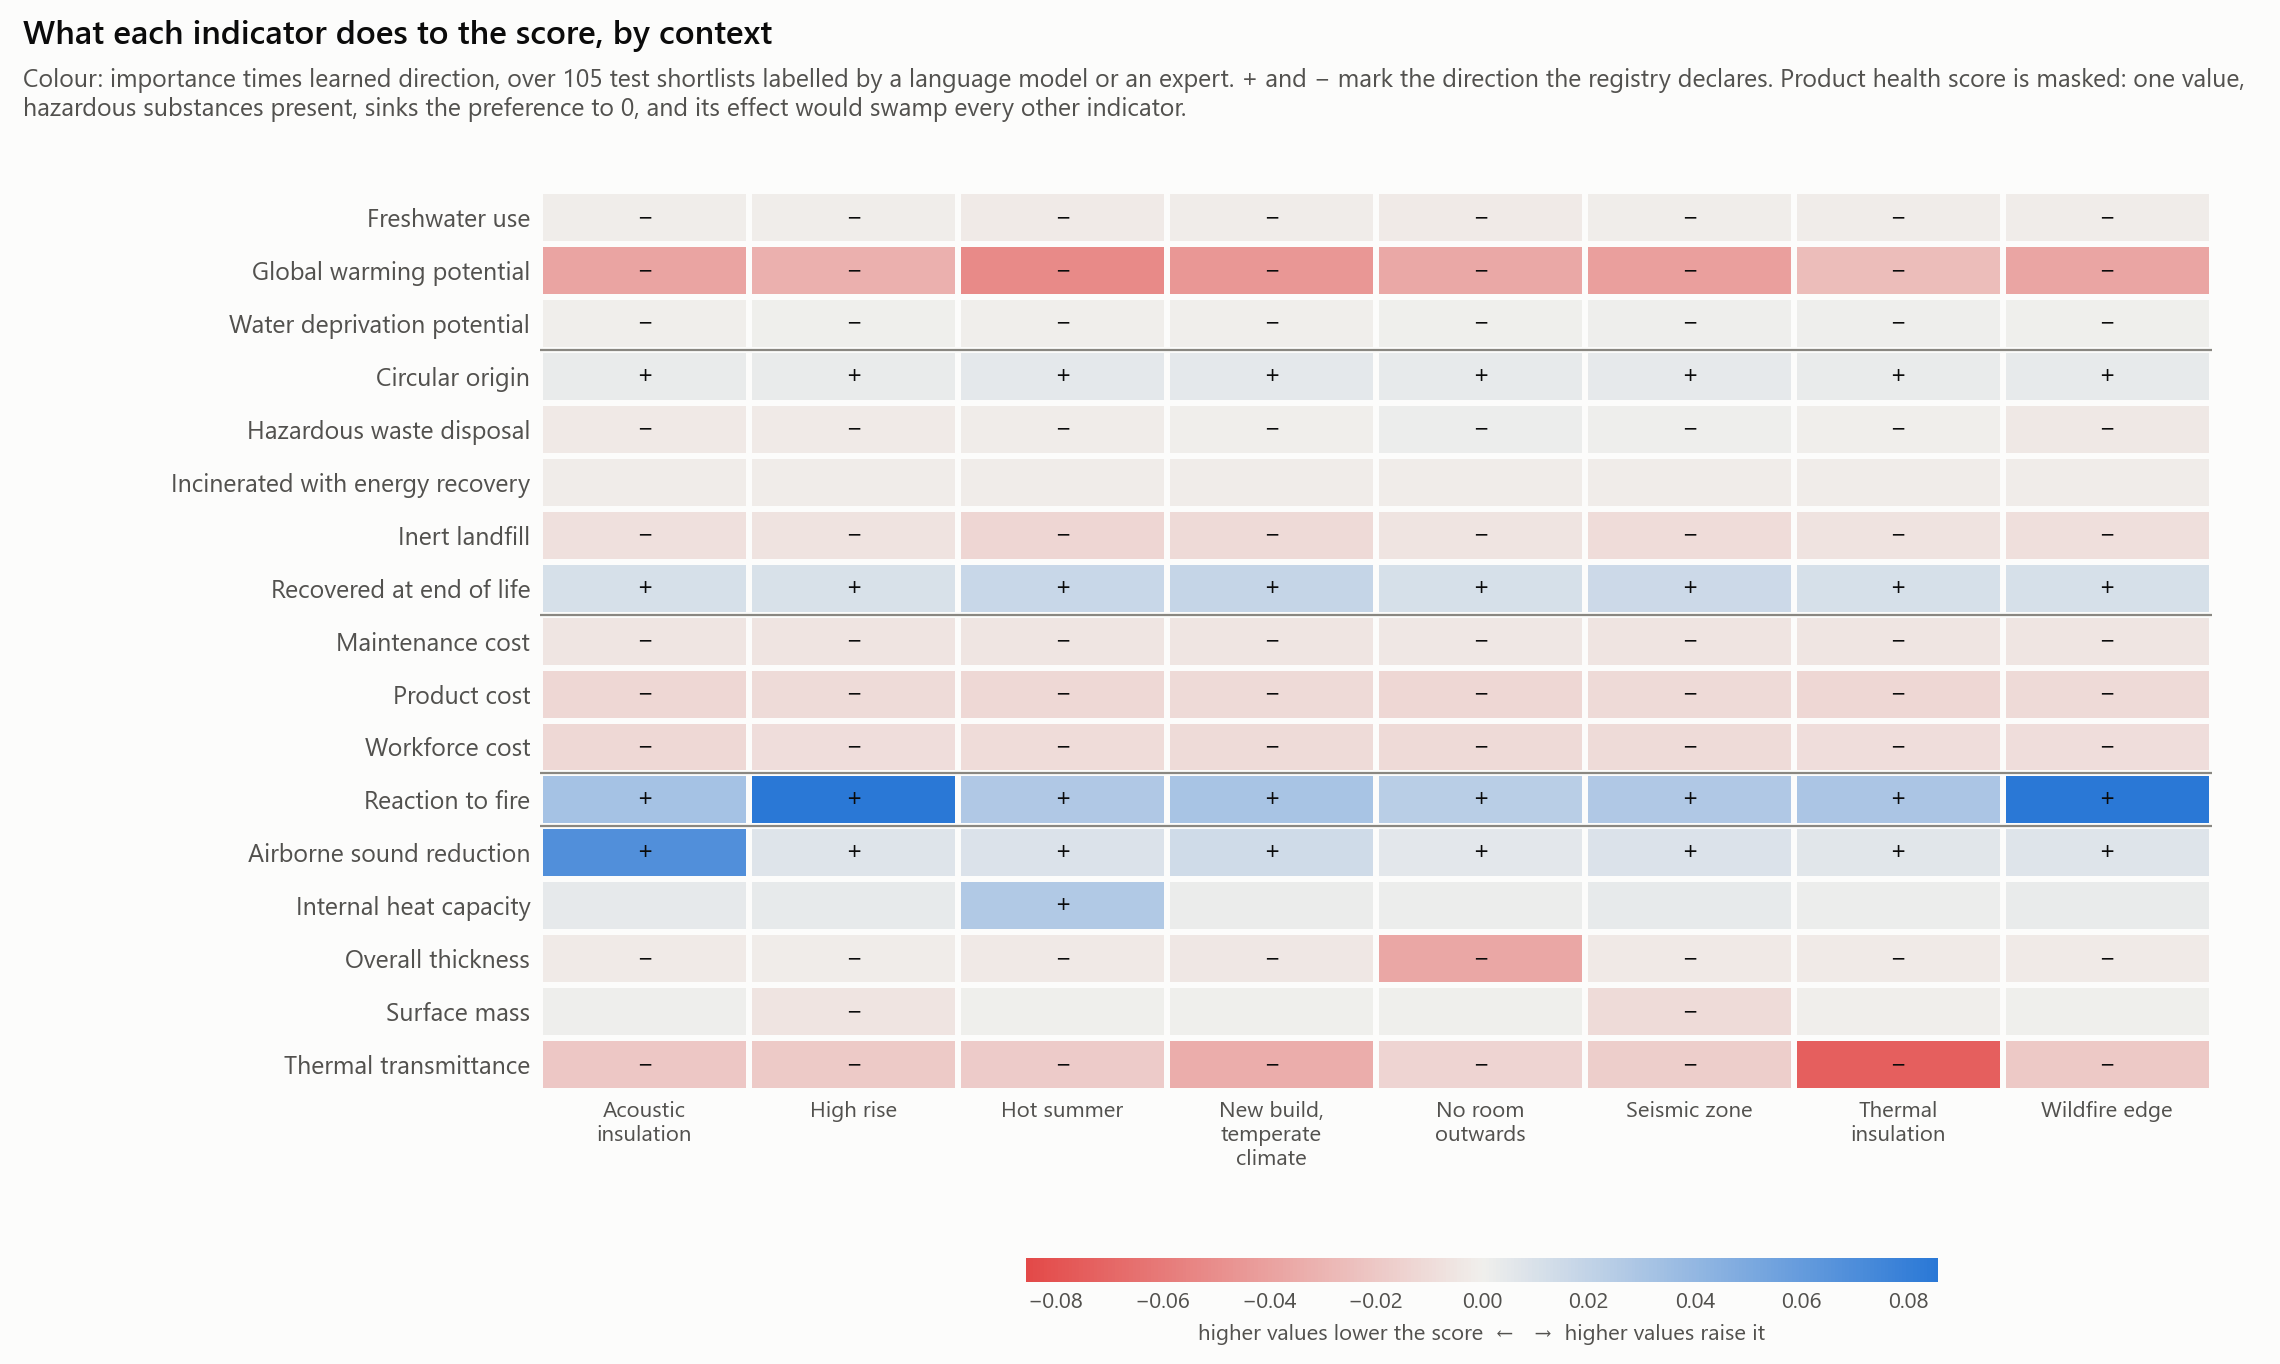

Data behind this chart, as committed beside it:
condition, indicator, family, importance, direction, signed, alternatives
acoustic_insulation, gwp, environmental_impact, 0.05871, -0.65, -0.03818, 357
acoustic_insulation, wdp, environmental_impact, 0.00547, -0.076, -0.00041, 267
acoustic_insulation, fwu, environmental_impact, 0.00678, -0.152, -0.00103, 274
acoustic_insulation, circ_orig, circularity, 0.01059, 0.306, 0.00324, 344
acoustic_insulation, fu_recyc, circularity, 0.01955, 0.56, 0.01095, 350
acoustic_insulation, fu_incin, circularity, 0.00444, -0.392, -0.00174, 366
acoustic_insulation, fu_inert, circularity, 0.01573, -0.479, -0.00754, 347
acoustic_insulation, fu_haz, circularity, 0.01404, -0.227, -0.00318, 367
acoustic_insulation, cost_product, cost, 0.02755, -0.447, -0.01231, 368
acoustic_insulation, cost_labour, cost, 0.02261, -0.504, -0.0114, 368
acoustic_insulation, cost_maintenance, cost, 0.01717, -0.309, -0.0053, 368
acoustic_insulation, health, health_safety, 0.09797, 0.884, 0.08658, 279
acoustic_insulation, u_value, performance, 0.02945, -0.7, -0.02061, 368
acoustic_insulation, acoustic_reduction, performance, 0.09306, 0.739, 0.06878, 368
acoustic_insulation, surface_mass, performance, 0.00399, 0.252, 0.001, 368
acoustic_insulation, heat_capacity, performance, 0.00949, 0.493, 0.00468, 368
acoustic_insulation, fire_reaction, health_safety, 0.05574, 0.582, 0.03245, 368
acoustic_insulation, thickness, performance, 0.00434, -0.466, -0.00202, 368
high_rise, gwp, environmental_impact, 0.05278, -0.61, -0.03221, 357
high_rise, wdp, environmental_impact, 0.00589, 0.064, 0.00038, 267
high_rise, fwu, environmental_impact, 0.00724, -0.173, -0.00125, 274
high_rise, circ_orig, circularity, 0.01049, 0.313, 0.00328, 344
high_rise, fu_recyc, circularity, 0.01888, 0.553, 0.01044, 350
high_rise, fu_incin, circularity, 0.00463, -0.342, -0.00159, 366
high_rise, fu_inert, circularity, 0.01463, -0.45, -0.00659, 347
high_rise, fu_haz, circularity, 0.01479, -0.162, -0.0024, 367
high_rise, cost_product, cost, 0.02685, -0.379, -0.01019, 368
high_rise, cost_labour, cost, 0.01986, -0.463, -0.00919, 368
high_rise, cost_maintenance, cost, 0.01537, -0.384, -0.00591, 368
high_rise, health, health_safety, 0.08819, 0.892, 0.07867, 279
high_rise, u_value, performance, 0.02828, -0.664, -0.01879, 368
high_rise, acoustic_reduction, performance, 0.01638, 0.488, 0.00799, 368
high_rise, surface_mass, performance, 0.0111, -0.517, -0.00574, 368
high_rise, heat_capacity, performance, 0.01072, 0.312, 0.00335, 368
high_rise, fire_reaction, health_safety, 0.1387, 0.617, 0.0856, 368
high_rise, thickness, performance, 0.00437, -0.443, -0.00194, 368
hot_summer, gwp, environmental_impact, 0.08023, -0.642, -0.05151, 357
hot_summer, wdp, environmental_impact, 0.00702, -0.05, -0.00035, 267
hot_summer, fwu, environmental_impact, 0.00954, -0.244, -0.00232, 274
hot_summer, circ_orig, circularity, 0.0127, 0.37, 0.0047, 344
hot_summer, fu_recyc, circularity, 0.02727, 0.629, 0.01714, 350
hot_summer, fu_incin, circularity, 0.00455, -0.388, -0.00177, 366
hot_summer, fu_inert, circularity, 0.02362, -0.564, -0.01331, 347
hot_summer, fu_haz, circularity, 0.01677, -0.118, -0.00197, 367
hot_summer, cost_product, cost, 0.02686, -0.43, -0.01155, 368
hot_summer, cost_labour, cost, 0.02087, -0.462, -0.00963, 368
hot_summer, cost_maintenance, cost, 0.01609, -0.293, -0.00472, 368
hot_summer, health, health_safety, 0.09993, 0.85, 0.08497, 279
hot_summer, u_value, performance, 0.02775, -0.66, -0.01832, 368
hot_summer, acoustic_reduction, performance, 0.01673, 0.54, 0.00904, 368
hot_summer, surface_mass, performance, 0.00354, 0.05, 0.00018, 368
hot_summer, heat_capacity, performance, 0.05035, 0.54, 0.02721, 368
hot_summer, fire_reaction, health_safety, 0.04812, 0.574, 0.02764, 368
hot_summer, thickness, performance, 0.00568, -0.517, -0.00294, 368
new_build_mild, gwp, environmental_impact, 0.07268, -0.619, -0.04503, 357
new_build_mild, wdp, environmental_impact, 0.00745, -0.059, -0.00044, 267
new_build_mild, fwu, environmental_impact, 0.00992, -0.188, -0.00186, 274
new_build_mild, circ_orig, circularity, 0.0129, 0.373, 0.00481, 344
new_build_mild, fu_recyc, circularity, 0.02944, 0.63, 0.01854, 350
new_build_mild, fu_incin, circularity, 0.00454, -0.374, -0.0017, 366
... 84 more rows
